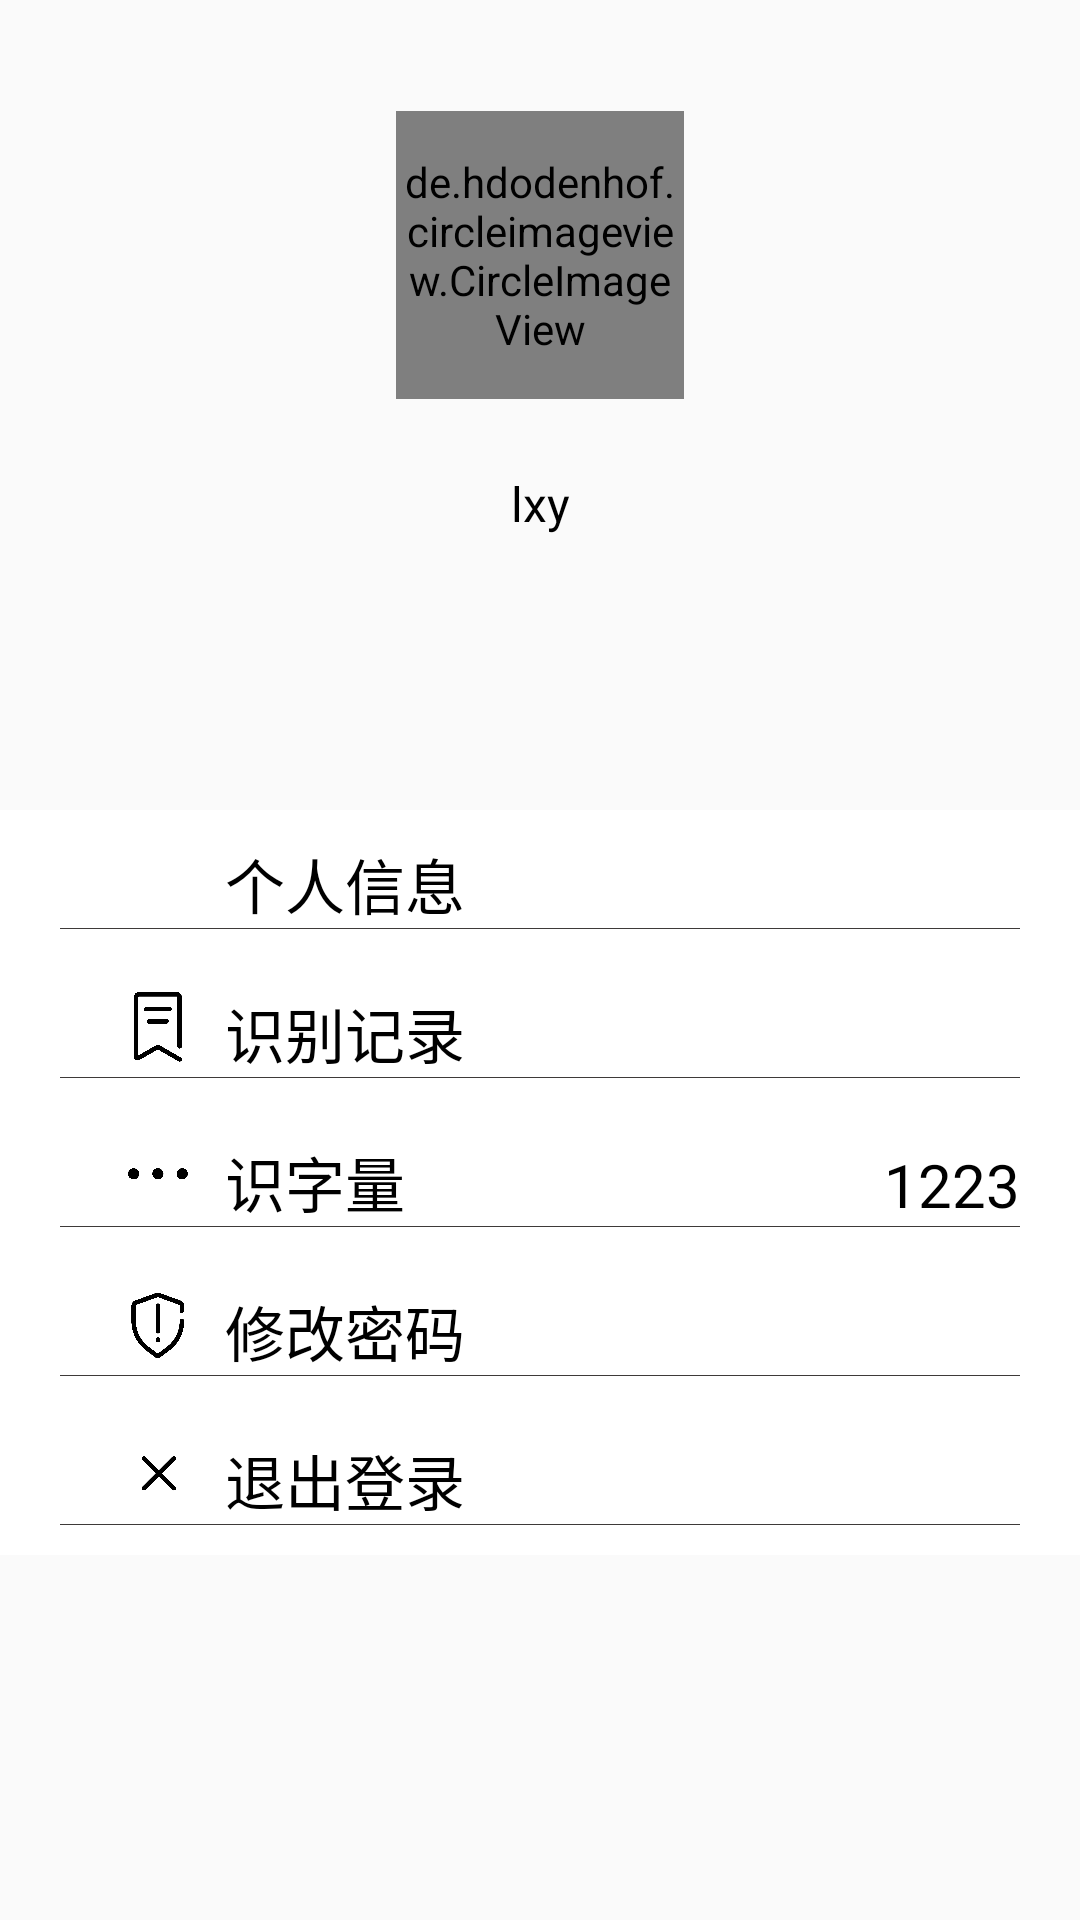

Write the Android layout XML for this screen, with the resource values it uses.
<!-- AndroidManifest.xml: application theme AppTheme -->
<!-- res/layout/user_information.xml -->
<?xml version="1.0" encoding="utf-8"?>
<LinearLayout
    xmlns:android="http://schemas.android.com/apk/res/android"
    xmlns:app="http://schemas.android.com/apk/res-auto"
    android:layout_width="match_parent"
    android:layout_height="match_parent">

    <LinearLayout
        android:layout_width="match_parent"
        android:layout_height="match_parent"
        android:orientation="vertical">

        <LinearLayout
            android:layout_width="match_parent"
            android:layout_height="220dp"
            android:background="@drawable/user_frgament_bg"
            android:gravity="center"
            android:orientation="vertical">

            <de.hdodenhof.circleimageview.CircleImageView
                android:id="@+id/profile_image"
                android:layout_width="96dp"
                android:layout_height="96dp"
                android:src="@drawable/add_pic"
                app:civ_border_color="#5e74e1"
                app:civ_border_width="2dp"/>

           <TextView
                android:id="@+id/user_name"
                android:layout_width="100dp"
                android:layout_height="30dp"
                android:layout_marginTop="20dp"
                android:gravity="center"
                android:textColor="#000"
                android:text="lxy"
                android:textSize="16sp"/>
        </LinearLayout>
<TextView
    android:layout_width="match_parent"
    android:layout_height="50dp" />
        <LinearLayout
            android:layout_width="match_parent"
            android:orientation="vertical"
            android:background="#fff"
            android:layout_height="wrap_content">
       <LinearLayout
           android:layout_marginLeft="40dp"
           android:layout_marginTop="10dp"
           android:layout_width="match_parent"
           android:layout_height="wrap_content"
           android:orientation="horizontal">
           <ImageView
               android:src="@drawable/niming"
               android:layout_width="25dp"
               android:layout_height="25dp" />
           <TextView
               android:id="@+id/go_to_user"
               android:layout_marginLeft="10dp"
               android:layout_width="wrap_content"
               android:layout_height="wrap_content"
               android:textSize="20sp"
               android:textColor="#000"
               android:text="个人信息"/>
       </LinearLayout>
        <View
            android:layout_width="match_parent"
            android:layout_height="1px"
            android:layout_marginLeft="20dp"
            android:layout_marginRight="20dp"
            android:layout_alignParentBottom="true"
            android:background="@color/colorPrimaryBlack" />
        <LinearLayout
            android:layout_marginTop="20dp"
            android:layout_marginLeft="40dp"
            android:layout_width="match_parent"
            android:layout_height="wrap_content"
            android:orientation="horizontal">
            <ImageView
                android:src="@drawable/dingdan"
                android:layout_width="25dp"
                android:layout_height="25dp" />
            <TextView
                android:layout_marginLeft="10dp"
                android:layout_width="wrap_content"
                android:layout_height="wrap_content"
                android:textSize="20sp"
                android:textColor="#000"
                android:text="识别记录"/>
        </LinearLayout>
        <View
            android:layout_width="match_parent"
            android:layout_height="1px"
            android:layout_marginLeft="20dp"
            android:layout_marginRight="20dp"
            android:layout_alignParentBottom="true"
            android:background="@color/colorPrimaryBlack" />
        <LinearLayout
            android:layout_marginTop="20dp"
            android:layout_marginLeft="40dp"
            android:layout_width="match_parent"
            android:layout_height="wrap_content"
            android:orientation="horizontal">
            <ImageView
                android:src="@drawable/dengdeng"
                android:layout_width="25dp"
                android:layout_height="25dp" />
            <TextView
                android:layout_marginLeft="10dp"
                android:layout_width="wrap_content"
                android:layout_height="wrap_content"
                android:textSize="20sp"
                android:textColor="#000"
                android:text="识字量"/>
            <TextView
                android:layout_width="0dp"
                android:layout_height="wrap_content"
                android:layout_weight="1"/>
            <TextView
                android:id="@+id/et_desc"
                android:layout_width="wrap_content"
                android:layout_height="wrap_content"
                android:text="1223"
                android:textSize="20sp"
                android:textColor="#000"
                android:layout_marginRight="20dp"/>
        </LinearLayout>
        <View
            android:layout_width="match_parent"
            android:layout_marginLeft="20dp"
            android:layout_marginRight="20dp"
            android:layout_height="1px"
            android:layout_alignParentBottom="true"
            android:background="@color/colorPrimaryBlack" />
        <LinearLayout
            android:layout_marginTop="20dp"
            android:layout_marginLeft="40dp"
            android:layout_width="match_parent"
            android:layout_height="wrap_content"
            android:orientation="horizontal">
            <ImageView
                android:src="@drawable/jubao"
                android:layout_width="25dp"
                android:layout_height="25dp" />
            <TextView
                android:id="@+id/password_edit"
                android:layout_marginLeft="10dp"
                android:layout_width="wrap_content"
                android:layout_height="wrap_content"
                android:textSize="20sp"
                android:textColor="#000"
                android:text="修改密码"/>
        </LinearLayout>
        <View
            android:layout_width="match_parent"
            android:layout_marginLeft="20dp"
            android:layout_marginRight="20dp"
            android:layout_height="1px"
            android:layout_alignParentBottom="true"
            android:background="@color/colorPrimaryBlack" />

        <LinearLayout
            android:layout_marginTop="20dp"
            android:layout_marginLeft="40dp"
            android:layout_width="match_parent"
            android:layout_height="wrap_content"
            android:orientation="horizontal">
            <ImageView
                android:src="@drawable/close"
                android:layout_width="25dp"
                android:layout_height="25dp" />
            <TextView
                android:id="@+id/btn_exit_user"
                android:layout_marginLeft="10dp"
                android:layout_width="wrap_content"
                android:layout_height="wrap_content"
                android:textSize="20sp"
                android:textColor="#000"
                android:text="退出登录"/>
        </LinearLayout>
        <View
            android:layout_marginLeft="20dp"
            android:layout_marginRight="20dp"
            android:layout_width="match_parent"
            android:layout_height="1px"
            android:layout_marginBottom="10dp"
            android:layout_alignParentBottom="true"
            android:background="@color/colorPrimaryBlack" />

    </LinearLayout>
</LinearLayout>
</LinearLayout>
<!-- resources referenced by this layout -->
<resources>
  <color name="colorPrimaryBlack">#3e3a39</color>
  <!-- drawable close: png bitmap (drawable-xhdpi, 8289 bytes) -->
  <!-- drawable dengdeng: png bitmap (drawable-xhdpi, 7463 bytes) -->
  <!-- drawable dingdan: png bitmap (drawable-xhdpi, 13508 bytes) -->
  <!-- drawable jubao: png bitmap (drawable-xhdpi, 16964 bytes) -->
  <style name="AppTheme" parent="@style/Theme.AppCompat.DayNight.NoActionBar">
          
          <item name="colorPrimary">@color/colorPrimary</item>
          <item name="colorPrimaryDark">@color/colorPrimaryDark</item>
          <item name="colorAccent">@color/colorAccent</item>
      </style>
  <color name="colorPrimary">@android:color/white</color>
  <color name="colorPrimaryDark">@android:color/darker_gray</color>
  <color name="colorAccent">#FF4081</color>
</resources>
